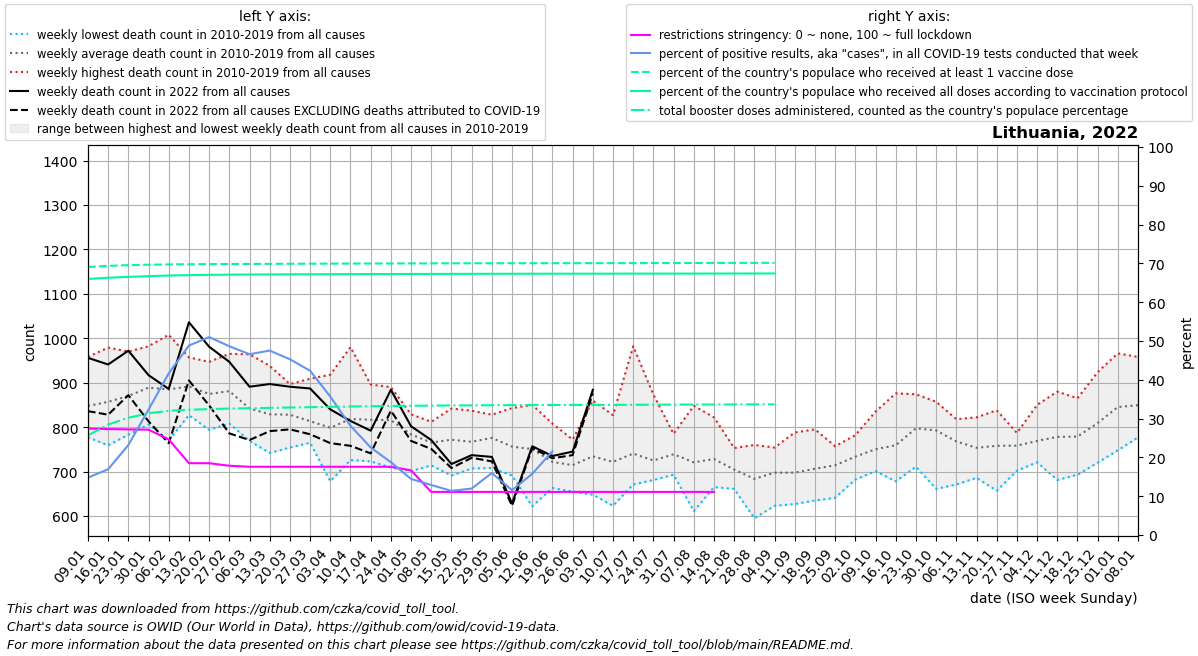

The data file committed next to this chart (first rows):
date, location, time_unit, time, deaths_2010_all_ages, deaths_2011_all_ages, deaths_2012_all_ages, deaths_2013_all_ages, deaths_2014_all_ages, deaths_2015_all_ages, deaths_2016_all_ages, deaths_2017_all_ages, deaths_2018_all_ages, deaths_2019_all_ages, deaths_2020_all_ages, deaths_2021_all_ages, deaths_2022_all_ages, new_deaths, new_cases_smoothed, new_tests_smoothed, positive_test_percent, stringency_index, people_vaccinated, people_fully_vaccinated
2022-01-09, Lithuania, weekly, 1, 808.0, 872.0, 835.0, 870.0, 777.0, 844.0, 845.0, 958.0, 826.0, 842.0, 812.0, 1200, 956.0, 120.0, 16558, 110989, 14.8, 27.43, 1924517, 1838766
2022-01-16, Lithuania, weekly, 2, 876.0, 820.0, 835.0, 911.0, 759.0, 827.0, 896.0, 979.0, 788.0, 878.0, 803.0, 1195, 941.0, 113.0, 25181, 148378, 16.95, 27.3, 1932715, 1847604
2022-01-23, Lithuania, weekly, 3, 819.0, 828.0, 783.0, 881.0, 791.0, 905.0, 936.0, 970.0, 879.0, 910.0, 787.0, 1095, 972.0, 100.0, 37551, 161477, 23.19, 27.22, 1937741, 1853501
2022-01-30, Lithuania, weekly, 4, 902.0, 806.0, 806.0, 974.0, 845.0, 853.0, 906.0, 953.0, 862.0, 982.0, 786.0, 1089, 917.0, 104.0, 59283, 182427, 32.3, 27.15, 1941110, 1858824
2022-02-06, Lithuania, weekly, 5, 874.0, 806.0, 832.0, 1008, 770.0, 881.0, 913.0, 958.0, 911.0, 895.0, 762.0, 974.0, 886.0, 122.0, 84518, 203007, 41.65, 24.64, 1943362, 1863366
2022-02-13, Lithuania, weekly, 6, 827.0, 858.0, 878.0, 934.0, 922.0, 873.0, 891.0, 923.0, 957.0, 854.0, 764.0, 984.0, 1036, 131.0, 84428, 173318, 48.82, 18.51, 1944564, 1866166
2022-02-20, Lithuania, weekly, 7, 861.0, 879.0, 906.0, 926.0, 794.0, 921.0, 836.0, 877.0, 947.0, 800.0, 809.0, 933.0, 981.0, 132.0, 64173, 125787, 51, 18.51, 1945355, 1868130
2022-02-27, Lithuania, weekly, 8, 844.0, 907.0, 849.0, 921.0, 808.0, 918.0, 862.0, 905.0, 965.0, 831.0, 707.0, 784.0, 947.0, 161.0, 50476, 103771, 48.64, 17.85, 1946046, 1869637
2022-03-06, Lithuania, weekly, 9, 789.0, 843.0, 829.0, 867.0, 769.0, 922.0, 826.0, 828.0, 964.0, 783.0, 807.0, 873.0, 891.0, 120.0, 39538, 84826, 46.59, 17.59, 1946601, 1870582
2022-03-13, Lithuania, weekly, 10, 877.0, 938.0, 742.0, 751.0, 775.0, 911.0, 820.0, 790.0, 903.0, 783.0, 773.0, 898.0, 897.0, 106.0, 37335, 78636, 47.53, 17.59, 1947123, 1871218
2022-03-20, Lithuania, weekly, 11, 755.0, 897.0, 821.0, 887.0, 822.0, 896.0, 826.0, 763.0, 858.0, 754.0, 773.0, 825.0, 891.0, 96.0, 35187, 77787, 45.29, 17.59, 1947696, 1871781
2022-03-27, Lithuania, weekly, 12, 789.0, 825.0, 782.0, 852.0, 865.0, 909.0, 766.0, 765.0, 802.0, 780.0, 804.0, 832.0, 887.0, 103.0, 31187, 73539, 42.32, 17.59, 1948200, 1872265
2022-04-03, Lithuania, weekly, 13, 757.0, 776.0, 770.0, 918.0, 834.0, 859.0, 824.0, 771.0, 800.0, 678.0, 816.0, 771.0, 840.0, 76.0, 22199, 62038, 35.68, 17.59, 1948743, 1872746
2022-04-10, Lithuania, weekly, 14, 791.0, 860.0, 760.0, 980.0, 814.0, 849.0, 790.0, 757.0, 856.0, 726.0, 775.0, 896.0, 814.0, 56.0, 15184, 53688, 28.15, 17.59, 1949244, 1873213
2022-04-17, Lithuania, weekly, 15, 797.0, 845.0, 864.0, 896.0, 819.0, 867.0, 804.0, 761.0, 790.0, 723.0, 803.0, 842.0, 792.0, 51.0, 10567, 46745, 22.56, 17.59, 1949704, 1873630
2022-04-24, Lithuania, weekly, 16, 790.0, 866.0, 871.0, 852.0, 852.0, 890.0, 793.0, 749.0, 785.0, 709.0, 784.0, 870.0, 884.0, 47.0, 7278, 38731, 18.77, 17.59, 1950092, 1874013
2022-05-01, Lithuania, weekly, 17, 829.0, 792.0, 784.0, 817.0, 799.0, 791.0, 773.0, 778.0, 701.0, 773.0, 786.0, 823.0, 802.0, 33.0, 5453, 37599, 14.46, 16.66, 1950515, 1874429
2022-05-08, Lithuania, weekly, 18, 754.0, 761.0, 812.0, 807.0, 774.0, 783.0, 767.0, 742.0, 739.0, 714.0, 769.0, 881.0, 771.0, 20.0, 2564, 19374, 12.89, 11.11, 1950853, 1874844
2022-05-15, Lithuania, weekly, 19, 842.0, 805.0, 720.0, 810.0, 726.0, 796.0, 757.0, 793.0, 777.0, 691.0, 717.0, 866.0, 717.0, 9.0, 1212, 10662, 11.38, 11.11, 1951134, 1875144
2022-05-22, Lithuania, weekly, 20, 837.0, 792.0, 775.0, 831.0, 754.0, 763.0, 723.0, 762.0, 726.0, 707.0, 733.0, 837.0, 737.0, 6.0, 1126, 9407, 11.97, 11.11, 1951384, 1875443
2022-05-29, Lithuania, weekly, 21, 734.0, 776.0, 802.0, 737.0, 828.0, 802.0, 813.0, 771.0, 708.0, 788.0, 715.0, 817.0, 733.0, 10.0, 1321, 8269, 15.97, 11.11, 1951635, 1875716
2022-06-05, Lithuania, weekly, 22, 819.0, 786.0, 737.0, 764.0, 703.0, 780.0, 843.0, 691.0, 730.0, 708.0, 745.0, 832.0, 628.0, 5.0, 873.6, 7584, 11.56, 11.11, 1951854, 1875981
2022-06-12, Lithuania, weekly, 23, 771.0, 836.0, 777.0, 741.0, 671.0, 850.0, 727.0, 723.0, 622.0, 788.0, 735.0, 816.0, 757.0, 4.0, 990.9, 6297, 15.77, 11.11, 1952029, 1876208
2022-06-19, Lithuania, weekly, 24, 738.0, 743.0, 808.0, 663.0, 708.0, 740.0, 664.0, 703.0, 688.0, 763.0, 820.0, 804.0, 735.0, 5.0, 1230, 5730, 21.58, 11.11, 1952165, 1876394
2022-06-26, Lithuania, weekly, 25, 772.0, 665.0, 741.0, 758.0, 655.0, 749.0, 760.0, 723.0, 662.0, 660.0, 760.0, 917.0, 745.0, 8.0, 1510, , , 11.11, 1952298, 1876553
2022-07-03, Lithuania, weekly, 26, 742.0, 739.0, 705.0, 754.0, 758.0, 691.0, 860.0, 700.0, 648.0, 746.0, 811.0, 687.0, 884.0, 8.0, 2109, , , 11.11, 1952397, 1876663
2022-07-10, Lithuania, weekly, 27, 798.0, 714.0, 747.0, 703.0, 773.0, 827.0, 688.0, 668.0, 623.0, 677.0, 689.0, 825.0, , 4.0, 2704, , , 11.11, 1952517, 1876780
2022-07-17, Lithuania, weekly, 28, 982.0, 759.0, 726.0, 689.0, 739.0, 762.0, 675.0, 711.0, 691.0, 671.0, 703.0, 883.0, , 10.0, 3902, , , 11.11, 1952731, 1876926
2022-07-24, Lithuania, weekly, 29, 873.0, 759.0, 713.0, 690.0, 693.0, 689.0, 723.0, 697.0, 733.0, 681.0, 764.0, 700.0, , 9.0, 5531, , , 11.11, 1952993, 1877061
2022-07-31, Lithuania, weekly, 30, 736.0, 693.0, 750.0, 738.0, 777.0, 723.0, 785.0, 741.0, 719.0, 727.0, 757.0, 752.0, , 15.5, 7180, , , 11.11, 1953267, 1877171
2022-08-07, Lithuania, weekly, 31, 741.0, 650.0, 742.0, 745.0, 848.0, 727.0, 690.0, 647.0, 807.0, 611.0, 723.0, 722.0, , 10.0, 8044, , , 11.11, 1953557, 1877337
2022-08-14, Lithuania, weekly, 32, 762.0, 704.0, 671.0, 767.0, 783.0, 822.0, 665.0, 707.0, 736.0, 665.0, 726.0, 788.0, , 12.0, 8545, , , 11.11, 1953833, 1877534
2022-08-21, Lithuania, weekly, 33, 748.0, 717.0, 715.0, 670.0, 708.0, 753.0, 715.0, 680.0, 678.0, 661.0, 746.0, 804.0, , 24.0, 8097, , , , 1954063, 1877725
2022-08-28, Lithuania, weekly, 34, 695.0, 709.0, 711.0, 645.0, 691.0, 657.0, 760.0, 595.0, 694.0, 680.0, 763.0, 789.0, , 22.0, 7972, , , , 1954307, 1877959
2022-09-04, Lithuania, weekly, 35, 754.0, 637.0, 709.0, 686.0, 683.0, 704.0, 735.0, 728.0, 623.0, 715.0, 721.0, 771.0, , 13.0, 2713, , , , 1954436, 1878092
2022-09-11, Lithuania, weekly, 36, 788.0, 687.0, 671.0, 717.0, 730.0, 697.0, 709.0, 688.0, 627.0, 662.0, 673.0, 866.0, , , , , , , , 
2022-09-18, Lithuania, weekly, 37, 795.0, 760.0, 739.0, 744.0, 760.0, 654.0, 653.0, 679.0, 645.0, 635.0, 729.0, 916.0, , , , , , , , 
2022-09-25, Lithuania, weekly, 38, 757.0, 741.0, 728.0, 708.0, 730.0, 733.0, 732.0, 714.0, 658.0, 641.0, 721.0, 973.0, , , , , , , , 
2022-10-02, Lithuania, weekly, 39, 769.0, 774.0, 704.0, 782.0, 725.0, 726.0, 743.0, 723.0, 682.0, 708.0, 784.0, 1014, , , , , , , , 
2022-10-09, Lithuania, weekly, 40, 835.0, 719.0, 760.0, 773.0, 732.0, 741.0, 760.0, 768.0, 701.0, 714.0, 744.0, 1009, , , , , , , , 
2022-10-16, Lithuania, weekly, 41, 876.0, 758.0, 725.0, 811.0, 740.0, 738.0, 795.0, 742.0, 729.0, 678.0, 785.0, 1081, , , , , , , , 
2022-10-23, Lithuania, weekly, 42, 874.0, 799.0, 822.0, 798.0, 792.0, 859.0, 814.0, 773.0, 711.0, 732.0, 836.0, 1087, , , , , , , , 
2022-10-30, Lithuania, weekly, 43, 816.0, 827.0, 820.0, 775.0, 829.0, 857.0, 810.0, 777.0, 753.0, 661.0, 845.0, 1110, , , , , , , , 
2022-11-06, Lithuania, weekly, 44, 781.0, 740.0, 809.0, 766.0, 818.0, 806.0, 794.0, 788.0, 706.0, 671.0, 853.0, 1049, , , , , , , , 
2022-11-13, Lithuania, weekly, 45, 810.0, 777.0, 759.0, 731.0, 759.0, 739.0, 822.0, 732.0, 686.0, 720.0, 877.0, 1032, , , , , , , , 
2022-11-20, Lithuania, weekly, 46, 759.0, 838.0, 801.0, 735.0, 708.0, 815.0, 802.0, 784.0, 681.0, 657.0, 952.0, 973.0, , , , , , , , 
2022-11-27, Lithuania, weekly, 47, 776.0, 771.0, 759.0, 758.0, 787.0, 757.0, 776.0, 770.0, 727.0, 702.0, 1099, 993.0, , , , , , , , 
2022-12-04, Lithuania, weekly, 48, 850.0, 801.0, 787.0, 749.0, 753.0, 761.0, 752.0, 721.0, 741.0, 774.0, 1109, 964.0, , , , , , , , 
2022-12-11, Lithuania, weekly, 49, 880.0, 779.0, 750.0, 749.0, 772.0, 786.0, 752.0, 790.0, 843.0, 681.0, 1238, 965.0, , , , , , , , 
2022-12-18, Lithuania, weekly, 50, 865.0, 809.0, 838.0, 764.0, 787.0, 773.0, 759.0, 693.0, 773.0, 726.0, 1220, 998.0, , , , , , , , 
2022-12-25, Lithuania, weekly, 51, 879.0, 821.0, 924.0, 781.0, 775.0, 786.0, 856.0, 781.0, 770.0, 720.0, 1371, 1075, , , , , , , , 
2023-01-01, Lithuania, weekly, 52, 877.0, 840.0, 966.0, 822.0, 836.0, 870.0, 873.0, 800.0, 821.0, 748.0, 1395, 983.0, , , , , , , , 
2023-01-08, Lithuania, weekly, 1, 872.0, 835.0, 870.0, 777.0, 844.0, 857.5, 958.0, 826.0, 842.0, 812.0, 1343, 956.0, , , , , , , , 
